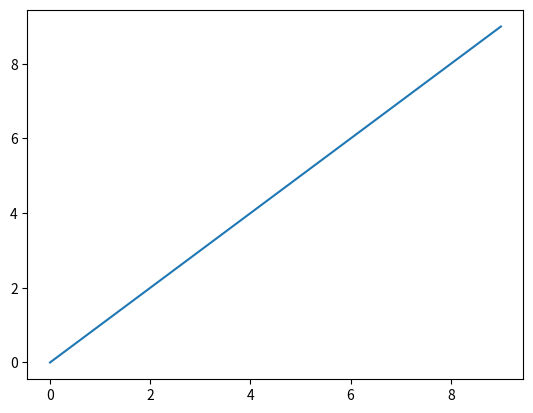
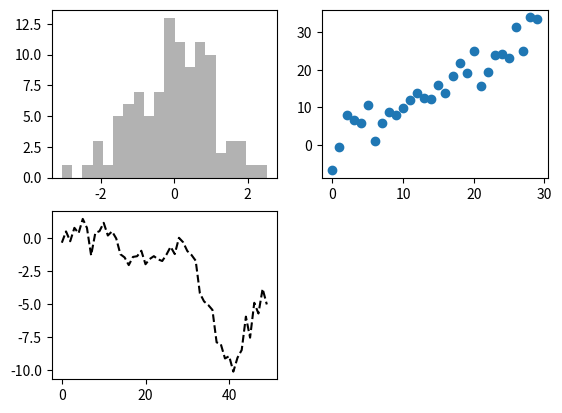
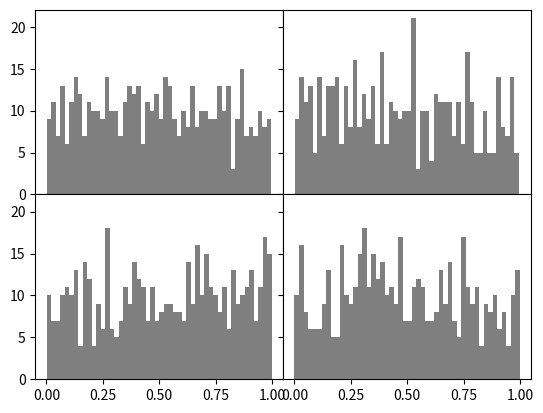
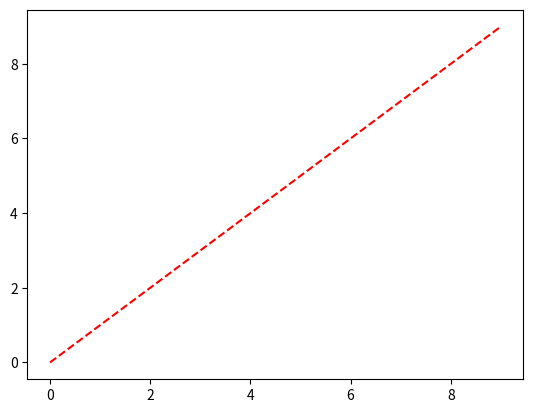
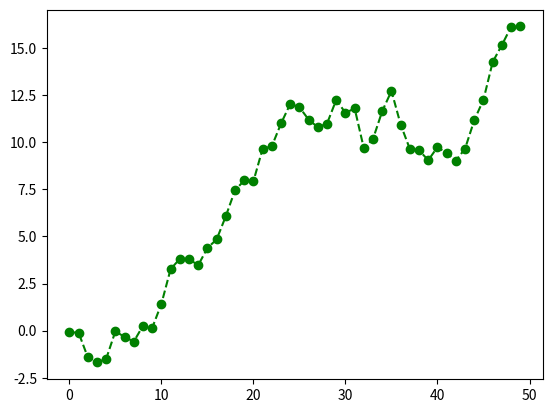
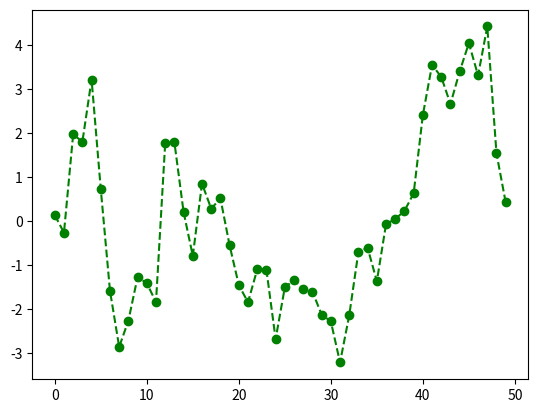
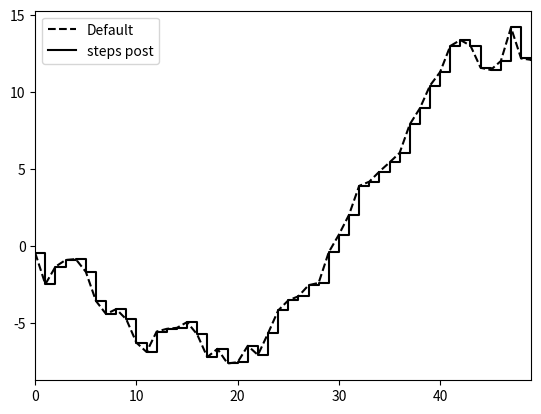
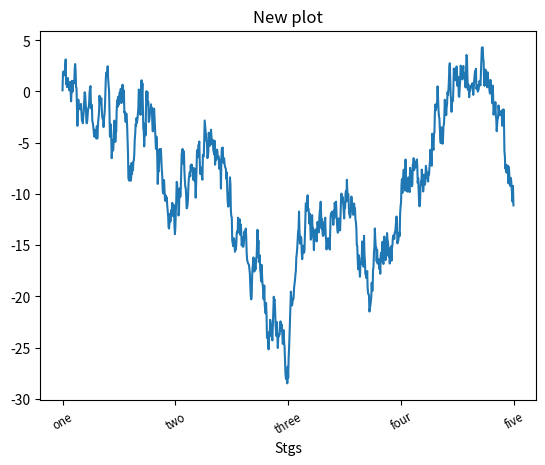
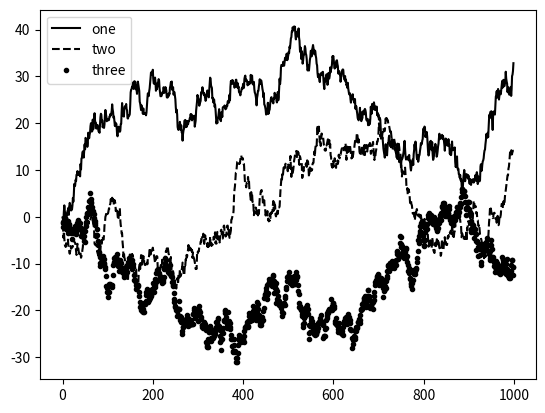

The matplotlib source for these figures, in order:

# coding: utf-8

# In[2]:

get_ipython().magic(u'matplotlib notebook')


# In[3]:

import matplotlib.pyplot as plt


# In[4]:

import numpy as np


# In[5]:

data = np.arange(10)


# In[6]:

data


# In[7]:

plt.plot(data)


# In[12]:

fig = plt.figure()
ax1 = fig.add_subplot(2, 2, 1)
ax2 = fig.add_subplot(2, 2, 2)
ax3 = fig.add_subplot(2, 2, 3)


# In[13]:

plt.plot(np.random.randn(50).cumsum(), 'k--')


# In[63]:

ax1.clear()
ax2.clear()


# In[64]:

_ = ax1.hist(np.random.randn(100), bins=20, color='k', alpha=0.3)


# In[65]:

ax2.scatter(np.arange(30), np.arange(30) + 3 * np.random.randn(30))


# In[66]:

fig, axes = plt.subplots(2, 3)


# In[74]:

fig, axes = plt.subplots(2, 2, sharex=True, sharey=True)


# In[107]:

for i in range(2):
    for j in range(2):
        axes[i, j].clear()
        axes[i, j].hist(np.random.rand(500), bins=50, color='k', alpha=0.5)


# In[80]:

plt.subplots_adjust(wspace=0.0, hspace=0.0)


# In[84]:

plt.figure()
plt.plot(np.arange(10), linestyle='--', color='red')


# In[86]:

get_ipython().magic(u'pinfo plt.plot')


# In[87]:

from numpy.random import randn


# In[94]:

plt.figure()
plt.plot(randn(50).cumsum(), 'go--')


# In[95]:

plt.figure()
plt.plot(randn(50).cumsum(), linestyle='--', color='g', marker='o')


# In[96]:

data = randn(50).cumsum()


# In[101]:

plt.figure()
plt.plot(data, 'k--', label='Default')


# In[102]:

plt.plot(data, 'k-', drawstyle='steps-post', label='steps post')


# In[103]:

plt.legend(loc='best')


# In[110]:

plt.xlim([0, 49])


# In[111]:

plt.xlim()


# In[115]:

fig, ax = plt.subplots(1, 1)


# In[118]:

ax.set_xlim([0, 10])


# In[122]:

fig = plt.figure()
ax = fig.add_subplot(1, 1, 1)


# In[123]:

ax.plot(randn(1000).cumsum())


# In[124]:

ax.get_xticks()


# In[129]:

ticks = ax.set_xticks([0, 250, 500, 750, 1000])


# In[137]:

labels = ax.set_xticklabels(['one', 'two', 'three', 'four', 'five'], rotation=30, fontsize='small')


# In[138]:

ax.set_xlabel('Stages')


# In[139]:

ax.set_title('Some plot')


# In[141]:

ax.get_yticks()


# In[142]:

ax.get_ylim()


# In[143]:

props = {'xticklabels': ['one', 'two', 'three', 'four', 'five'], 'xlabel': 'Stgs', 'title': 'New plot'}
ax.set(**props)


# In[144]:

fig = plt.figure()
ax = fig.add_subplot(1, 1, 1)


# In[149]:

ax.clear()
ax.plot(randn(1000).cumsum(), 'k', label='one')
ax.plot(randn(1000).cumsum(), 'k--', label='two')
ax.plot(randn(1000).cumsum(), 'k.', label='three')
ax.legend(loc='best')

